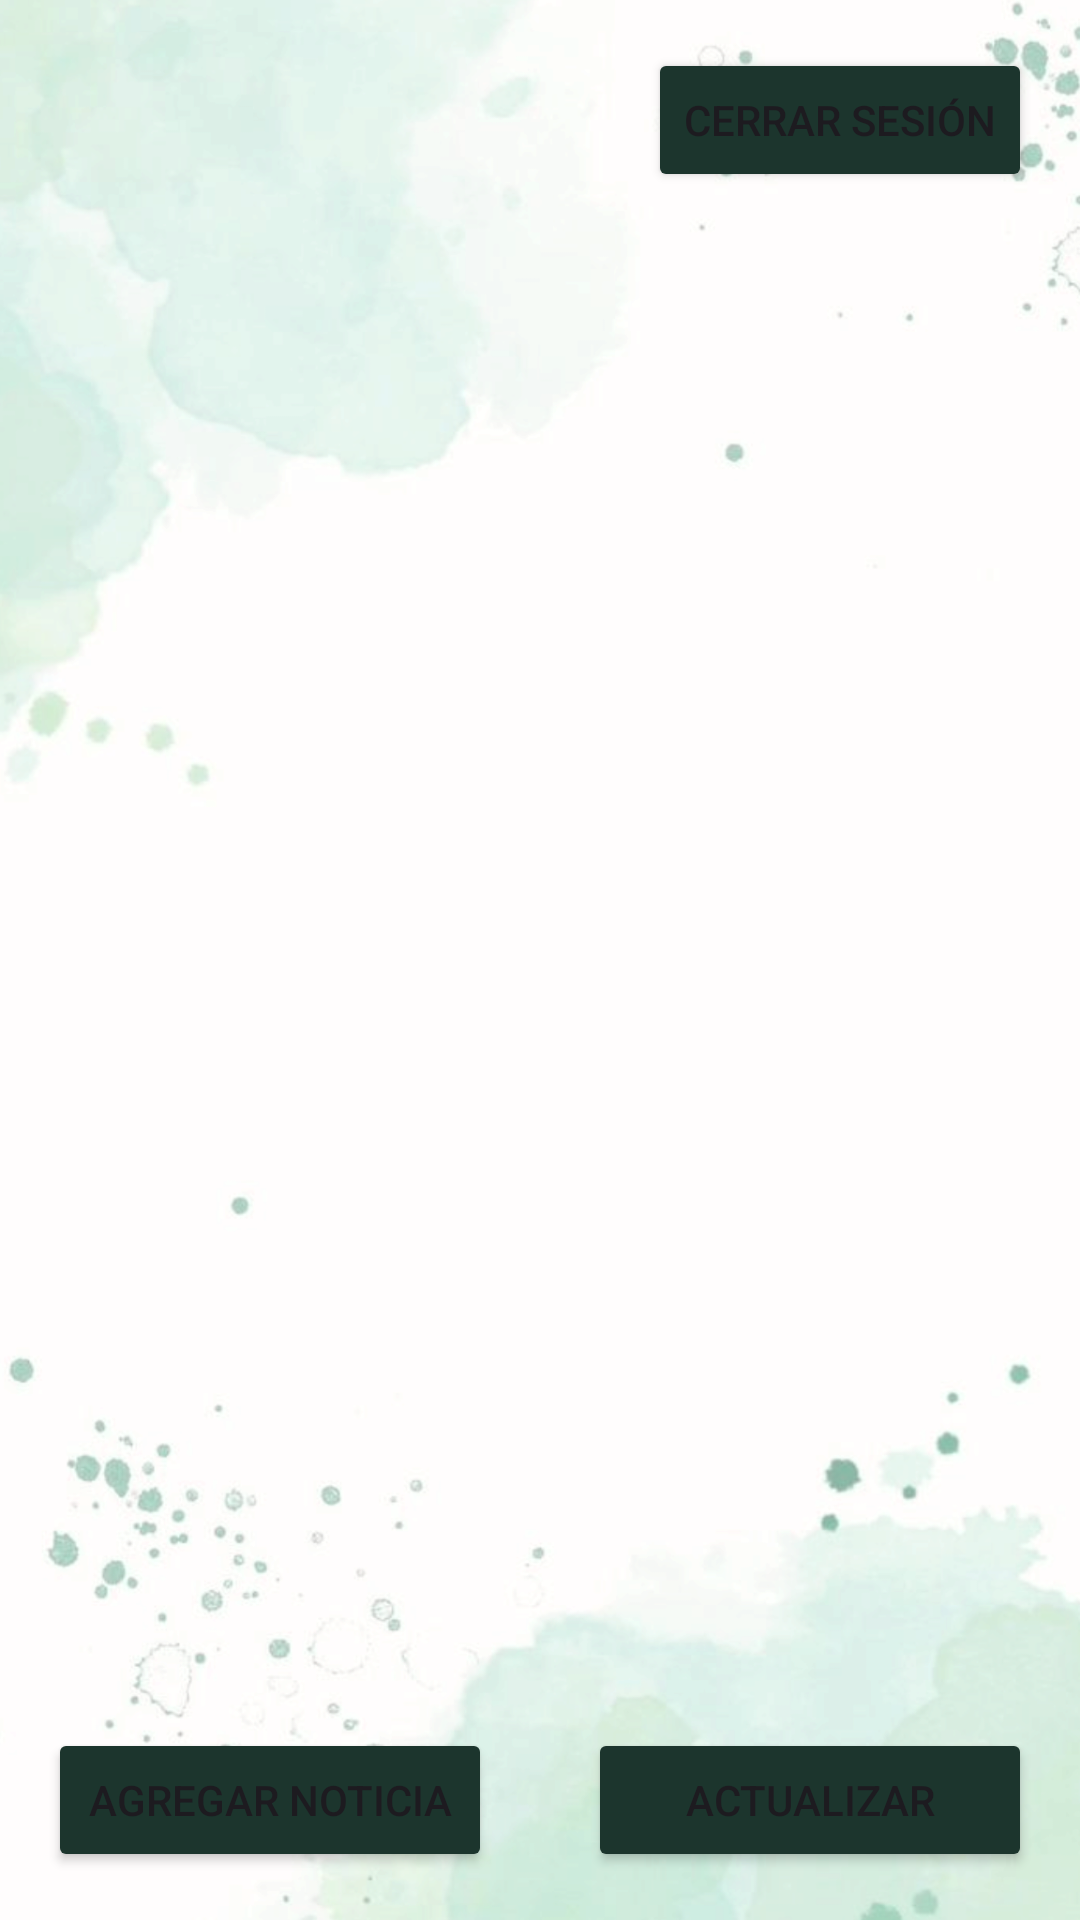

The Android layout XML behind this screen, and the referenced resources:
<!-- AndroidManifest.xml: application theme Theme.Green_EV2 -->
<!-- res/layout/activity_home_listado_noticia.xml -->
<?xml version="1.0" encoding="utf-8"?>
<androidx.constraintlayout.widget.ConstraintLayout
    xmlns:android="http://schemas.android.com/apk/res/android"
    xmlns:app="http://schemas.android.com/apk/res-auto"
    xmlns:tools="http://schemas.android.com/tools"
    android:id="@+id/main"
    android:layout_width="match_parent"
    android:layout_height="match_parent"
    android:background="@drawable/fondo_app"
    tools:context=".home_ListadoNoticia">


    <Button
        android:id="@+id/btnCerrarSesion"
        android:layout_width="wrap_content"
        android:layout_height="wrap_content"
        android:text="Cerrar sesión"
        android:backgroundTint="@color/verde_oscuro"
        app:layout_constraintTop_toTopOf="parent"
        app:layout_constraintEnd_toEndOf="parent"
        android:layout_margin="16dp"
        android:layout_marginTop="20dp"/>


    <androidx.recyclerview.widget.RecyclerView
        android:id="@+id/recyclerNoticias"
        android:layout_width="0dp"
        android:layout_height="0dp"
        app:layout_constraintTop_toBottomOf="@id/btnCerrarSesion"
        app:layout_constraintStart_toStartOf="parent"
        app:layout_constraintEnd_toEndOf="parent"
        app:layout_constraintBottom_toTopOf="@id/btnAgregarNoticia"
        android:padding="8dp"/>


    <Button
        android:id="@+id/btnAgregarNoticia"
        android:layout_width="0dp"
        android:layout_height="wrap_content"
        android:text="Agregar Noticia"
        android:backgroundTint="@color/verde_oscuro"
        app:layout_constraintStart_toStartOf="parent"
        app:layout_constraintEnd_toStartOf="@id/btnActualizar"
        app:layout_constraintBottom_toBottomOf="parent"
        android:layout_margin="16dp"/>


    <Button
        android:id="@+id/btnActualizar"
        android:layout_width="0dp"
        android:layout_height="wrap_content"
        android:text="Actualizar"
        android:backgroundTint="@color/verde_oscuro"
        app:layout_constraintStart_toEndOf="@id/btnAgregarNoticia"
        app:layout_constraintEnd_toEndOf="parent"
        app:layout_constraintBottom_toBottomOf="parent"
        android:layout_margin="16dp"/>

</androidx.constraintlayout.widget.ConstraintLayout>
<!-- resources referenced by this layout -->
<resources>
  <color name="verde_oscuro">#1C352D</color>
  <!-- drawable fondo_app: png bitmap (drawable, 541563 bytes) -->
  <style name="Theme.Green_EV2" parent="Base.Theme.Green_EV2" />
  <style name="Base.Theme.Green_EV2" parent="Theme.Material3.DayNight.NoActionBar">
          
          
      </style>
</resources>
